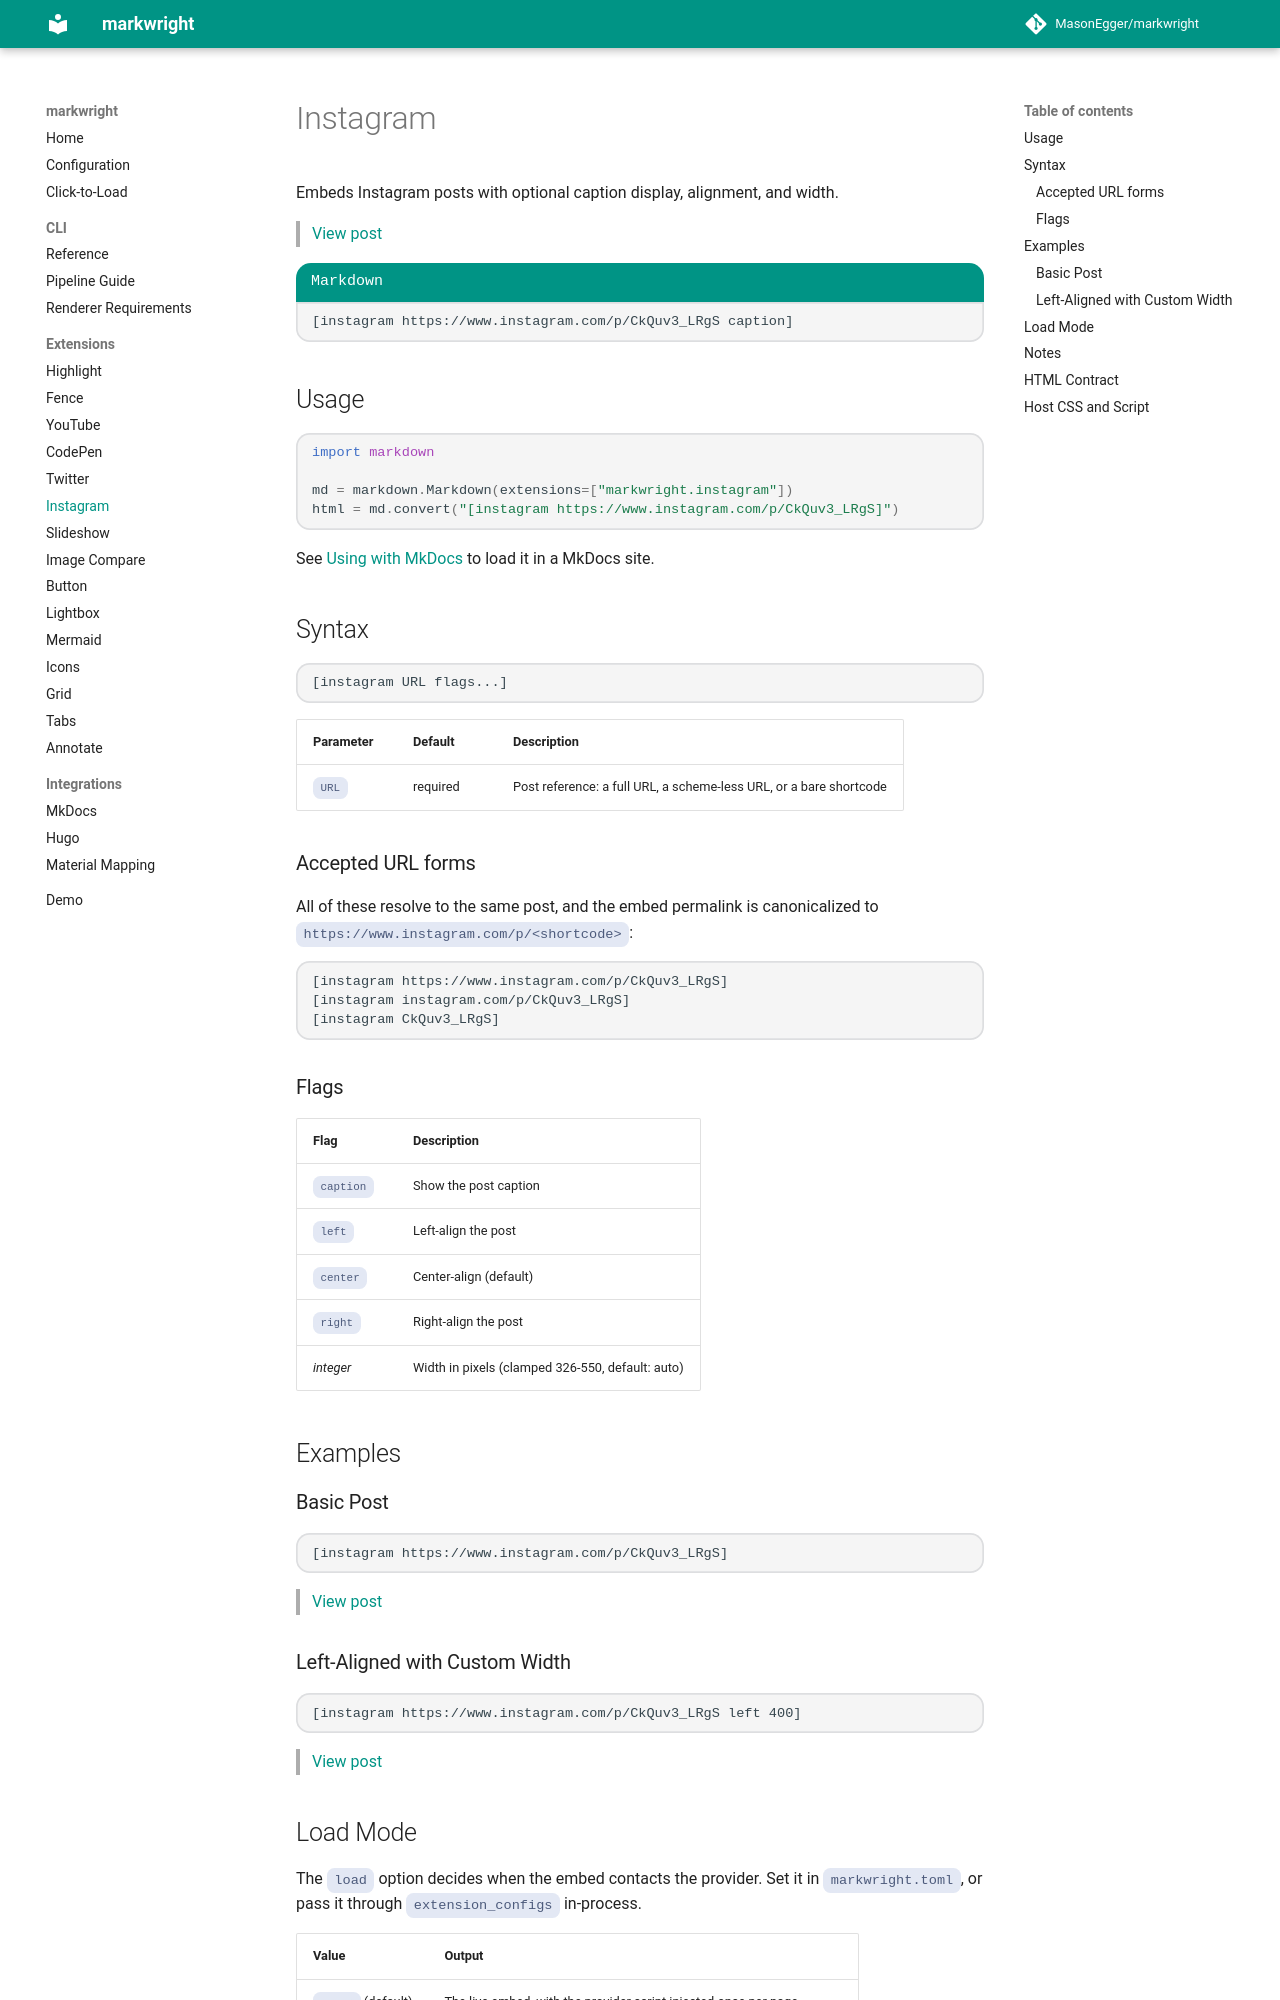

repository: MasonEgger/markwright · page: extensions/instagram/index.html · generator: mkdocs

# Instagram

Embeds Instagram posts with optional caption display, alignment, and width.

[instagram https://www.instagram.com/p/CkQuv3_LRgS caption]

```
[label Markdown]
[instagram https://www.instagram.com/p/CkQuv3_LRgS caption]
```

## Usage

```python
import markdown

md = markdown.Markdown(extensions=["markwright.instagram"])
html = md.convert("[instagram https://www.instagram.com/p/CkQuv3_LRgS]")
```

See [Using with MkDocs](../integrations/mkdocs.md) to load it in a MkDocs site.

## Syntax

```
[instagram URL flags...]
```

| Parameter | Default | Description |
|-----------|---------|-------------|
| `URL` | required | Post reference: a full URL, a scheme-less URL, or a bare shortcode |

### Accepted URL forms

All of these resolve to the same post, and the embed permalink is canonicalized to `https://www.instagram.com/p/<shortcode>`:

```
[instagram https://www.instagram.com/p/CkQuv3_LRgS]
[instagram instagram.com/p/CkQuv3_LRgS]
[instagram CkQuv3_LRgS]
```

### Flags

| Flag | Description |
|------|-------------|
| `caption` | Show the post caption |
| `left` | Left-align the post |
| `center` | Center-align (default) |
| `right` | Right-align the post |
| *integer* | Width in pixels (clamped 326-550, default: auto) |

## Examples

### Basic Post

```
[instagram https://www.instagram.com/p/CkQuv3_LRgS]
```

[instagram https://www.instagram.com/p/CkQuv3_LRgS]

### Left-Aligned with Custom Width

```
[instagram https://www.instagram.com/p/CkQuv3_LRgS left 400]
```

[instagram https://www.instagram.com/p/CkQuv3_LRgS left 400]

## Load Mode

The `load` option decides when the embed contacts the provider.
Set it in `markwright.toml`, or pass it through `extension_configs` in-process.

| Value | Output |
|-------|--------|
| `eager` (default) | The live embed, with the provider script injected once per page. |
| `click` | An inert preview with a load button and a direct link; no provider script. |

```toml
[instagram]
load = "click"
```

```python
md = markdown.Markdown(
    extensions=["markwright.instagram"],
    extension_configs={"markwright.instagram": {"load": "click"}},
)
```

See [Click-to-Load](../click-to-load.md) for the preview markup and a host script that swaps in the live embed.
